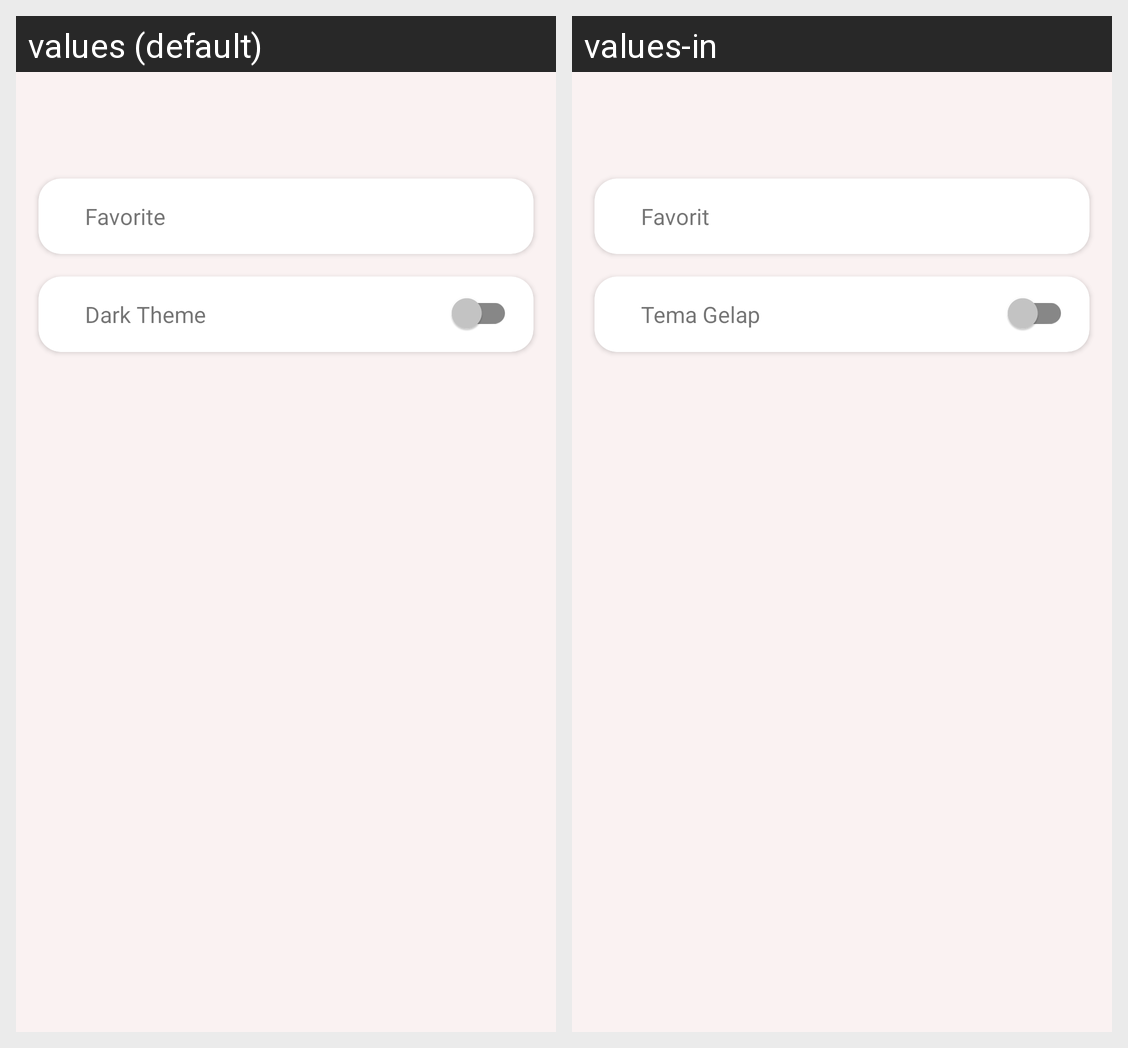

For this localized Android screen grid, give each drawn string resource with its value in every locale shown.
Android screen res/layout/fragment_notifications.xml rendered under 2 locales, left to right: values (default), values-in. Device: Nexus 5 (rendered at 1080×1920; each locale shown at half size, 540×960, under a caption strip naming it); theme Theme.MyApp.
Strings drawn on this screen, with the default value and each locale's value (text and hints the layout hard-codes, and strings that could not be matched under every locale, appear in the picture but are not listed):

dark_theme
  values: Dark Theme
  values-in: Tema Gelap

favorite
  values: Favorite
  values-in: Favorit
